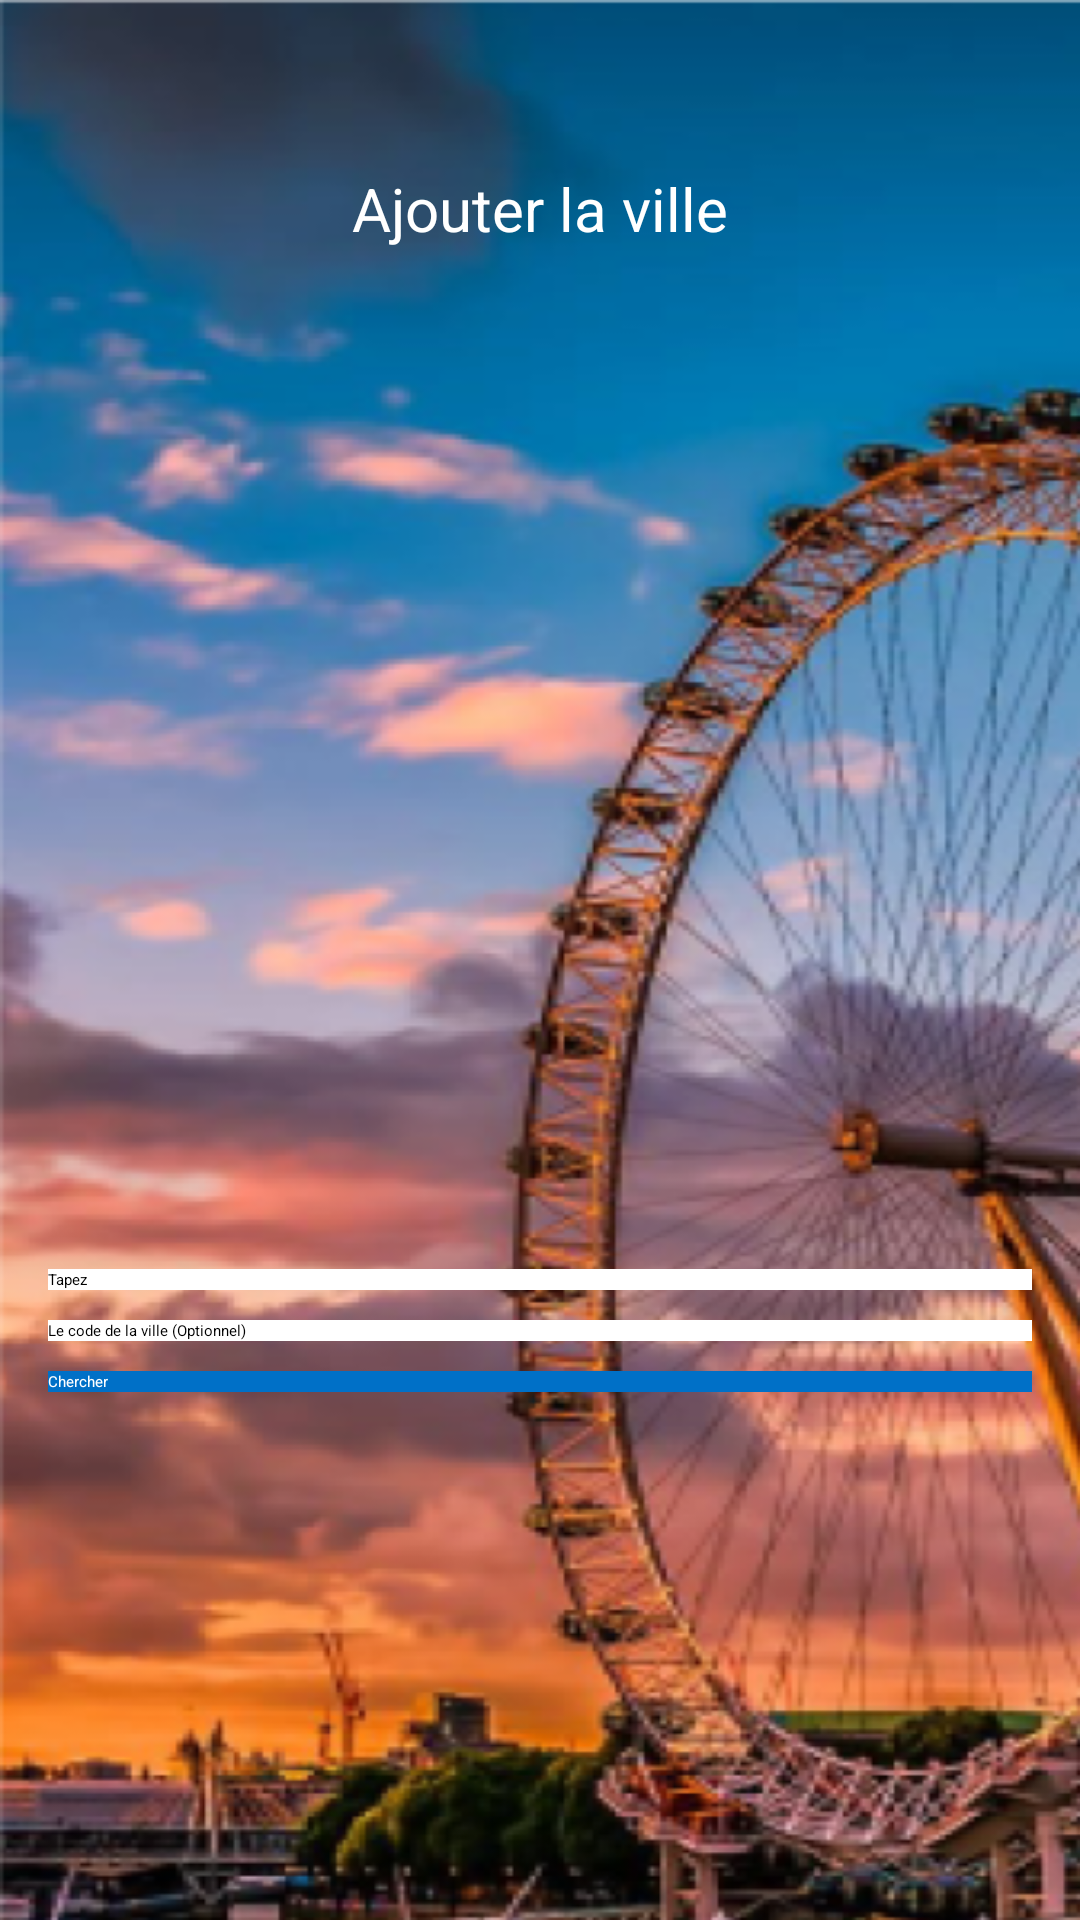

Produce the Android XML layout that renders to this screen, including the resource entries it uses.
<!-- AndroidManifest.xml: application theme Theme.TripApplication -->
<!-- res/layout/activity_city_finder.xml -->
<?xml version="1.0" encoding="utf-8"?>
<LinearLayout xmlns:android="http://schemas.android.com/apk/res/android"
    xmlns:app="http://schemas.android.com/apk/res-auto"
    xmlns:tools="http://schemas.android.com/tools"
    android:layout_width="match_parent"
    android:layout_height="match_parent"
    android:orientation="vertical"
    android:padding="16dp"
    tools:context=".MainActivity"
    android:background="@drawable/image1">

    <ImageView
        android:layout_width="wrap_content"
        android:layout_height="wrap_content"
        android:layout_marginTop="10dp"
        android:layout_marginLeft="10dp"
        android:src="@drawable/left"
        android:id="@+id/backButton"
        android:layout_alignParentLeft="true"
        android:layout_alignParentTop="true"
        android:layout_alignParentStart="true">

    </ImageView>

    <TextView
        android:id="@+id/back"
        android:layout_width="wrap_content"
        android:layout_height="wrap_content"
        android:layout_gravity="center"
        android:text="Ajouter la ville"
        android:layout_marginTop="30dp"
        android:textSize="20sp"
        android:textColor="@color/white"/>

    <LinearLayout
        android:layout_width="match_parent"
        android:layout_height="match_parent"
        android:gravity="center"
        android:orientation="vertical"
        >

        <View
            android:layout_width="match_parent"
            android:layout_height="0dp"
            android:layout_weight="1"></View>

        <EditText
            android:id="@+id/etCity"
            android:layout_width="match_parent"
            android:layout_height="wrap_content"
            android:layout_marginBottom="10dp"

            android:ems="10"
            android:hint="Tapez"
            android:inputType="textPersonName"
            android:background="@color/white"
            />

        <EditText
            android:id="@+id/etCountry"
            android:layout_width="match_parent"
            android:layout_height="wrap_content"
            android:layout_marginBottom="10dp"
            android:ems="10"
            android:hint="Le code de la ville (Optionnel)"
            android:inputType="textPersonName"
            android:background="@color/white"/>

        <Button
            android:id="@+id/btnGet"
            android:layout_width="match_parent"
            android:layout_height="wrap_content"
            android:layout_marginBottom="10dp"
            android:background="#0070c7"
            android:text="Chercher"
            android:textColor="@android:color/white"
            app:backgroundTint="@null" />

        <ScrollView
            android:layout_width="match_parent"
            android:layout_height="150dp">

            <TextView
                android:id="@+id/tvResult"
                android:layout_width="match_parent"
                android:layout_height="wrap_content" />
        </ScrollView>


    </LinearLayout>
</LinearLayout>
<!-- resources referenced by this layout -->
<resources>
  <!-- drawable image1: png bitmap (drawable-v24, 341187 bytes) -->
  <!-- not gathered from this repository: default colours our renderer supplied (Android Studio template values) -->
  <color name="white">#FFFFFFFF</color>
</resources>
